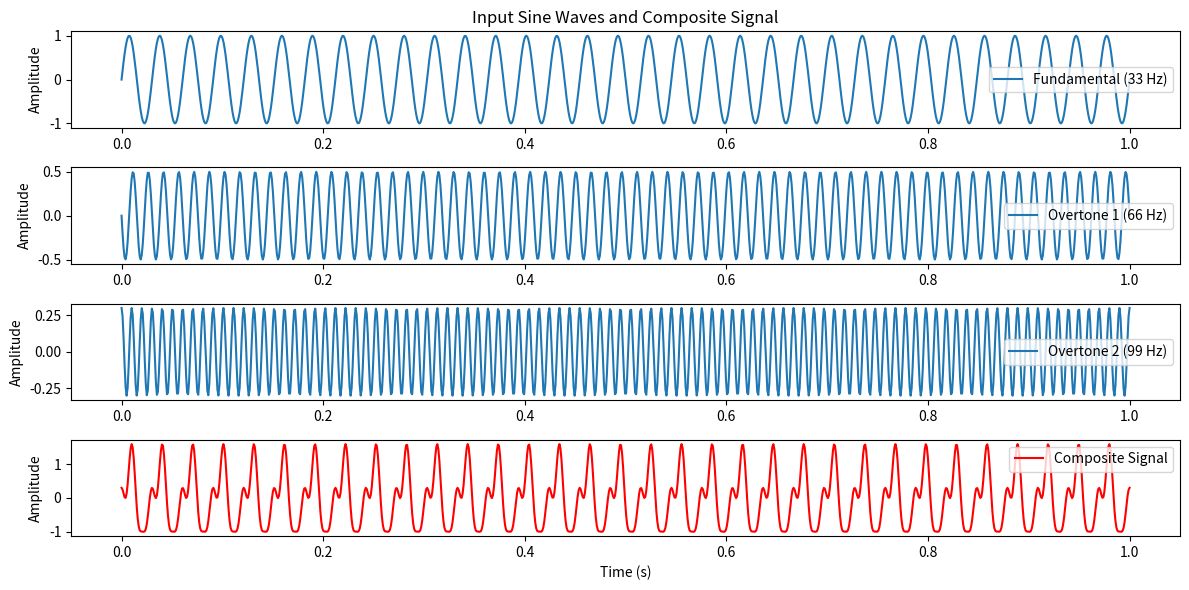

Write the Python code that produced this figure.
import numpy as np
import matplotlib.pyplot as plt

# Parameters for the input waves
fundamental_freq = 33  # Fundamental frequency in Hz (e.g., A4)
overtone_freqs = [fundamental_freq * 2, fundamental_freq * 3]  # Frequencies of overtones
sampling_rate = 1000  # Sampling rate in samples per second (typical for audio)
duration = 1.0  # Duration of the signal in seconds

# Generate time values
t = np.linspace(0, duration, int(sampling_rate * duration))

# Generate input sine waves
fundamental_amplitude = 1.0
fundamental_phase = 0.0
fundamental_wave = fundamental_amplitude * np.sin(2 * np.pi * fundamental_freq * t + fundamental_phase)

overtone_amplitudes = [0.5, 0.3]  # Vary the amplitudes as needed
overtone_phases = [np.pi , np.pi / 2]  # Vary the phases as needed
overtone_waves = []

for i, overtone_freq in enumerate(overtone_freqs):
    overtone_amplitude = overtone_amplitudes[i]
    overtone_phase = overtone_phases[i]
    overtone_wave = overtone_amplitude * np.sin(2 * np.pi * overtone_freq * t + overtone_phase)
    overtone_waves.append(overtone_wave)

# Combine all waves into the composite signal
composite_signal = fundamental_wave + sum(overtone_waves)

# Plot the individual waves and the composite signal
plt.figure(figsize=(12, 6))

# Plot the fundamental wave
plt.subplot(4, 1, 1)
plt.plot(t, fundamental_wave, label=f'Fundamental ({fundamental_freq} Hz)')
plt.ylabel('Amplitude')
plt.title('Input Sine Waves and Composite Signal')
plt.legend()

# Plot the overtone waves
for i, overtone_wave in enumerate(overtone_waves):
    plt.subplot(4, 1, i + 2)
    plt.plot(t, overtone_wave, label=f'Overtone {i + 1} ({overtone_freqs[i]} Hz)')
    plt.ylabel('Amplitude')
    plt.legend()

# Plot the composite signal
plt.subplot(4, 1, 4)
plt.plot(t, composite_signal, color='red', label='Composite Signal')
plt.xlabel('Time (s)')
plt.ylabel('Amplitude')
plt.legend()

plt.tight_layout()
plt.show()

# Report the input frequencies and phases
print(f'Input Frequencies: Fundamental = {fundamental_freq} Hz, Overtones = {overtone_freqs} Hz')
print(f'Input Phases: Fundamental = {fundamental_phase} radians, Overtones = {overtone_phases} radians')

# Report the input frequencies and phases
print(f'Input Frequencies: Fundamental = {fundamental_freq} Hz, Overtones = {overtone_freqs} Hz')
print(f'Input Phases: Fundamental = {fundamental_phase} radians, Overtones = {overtone_phases} radians')
